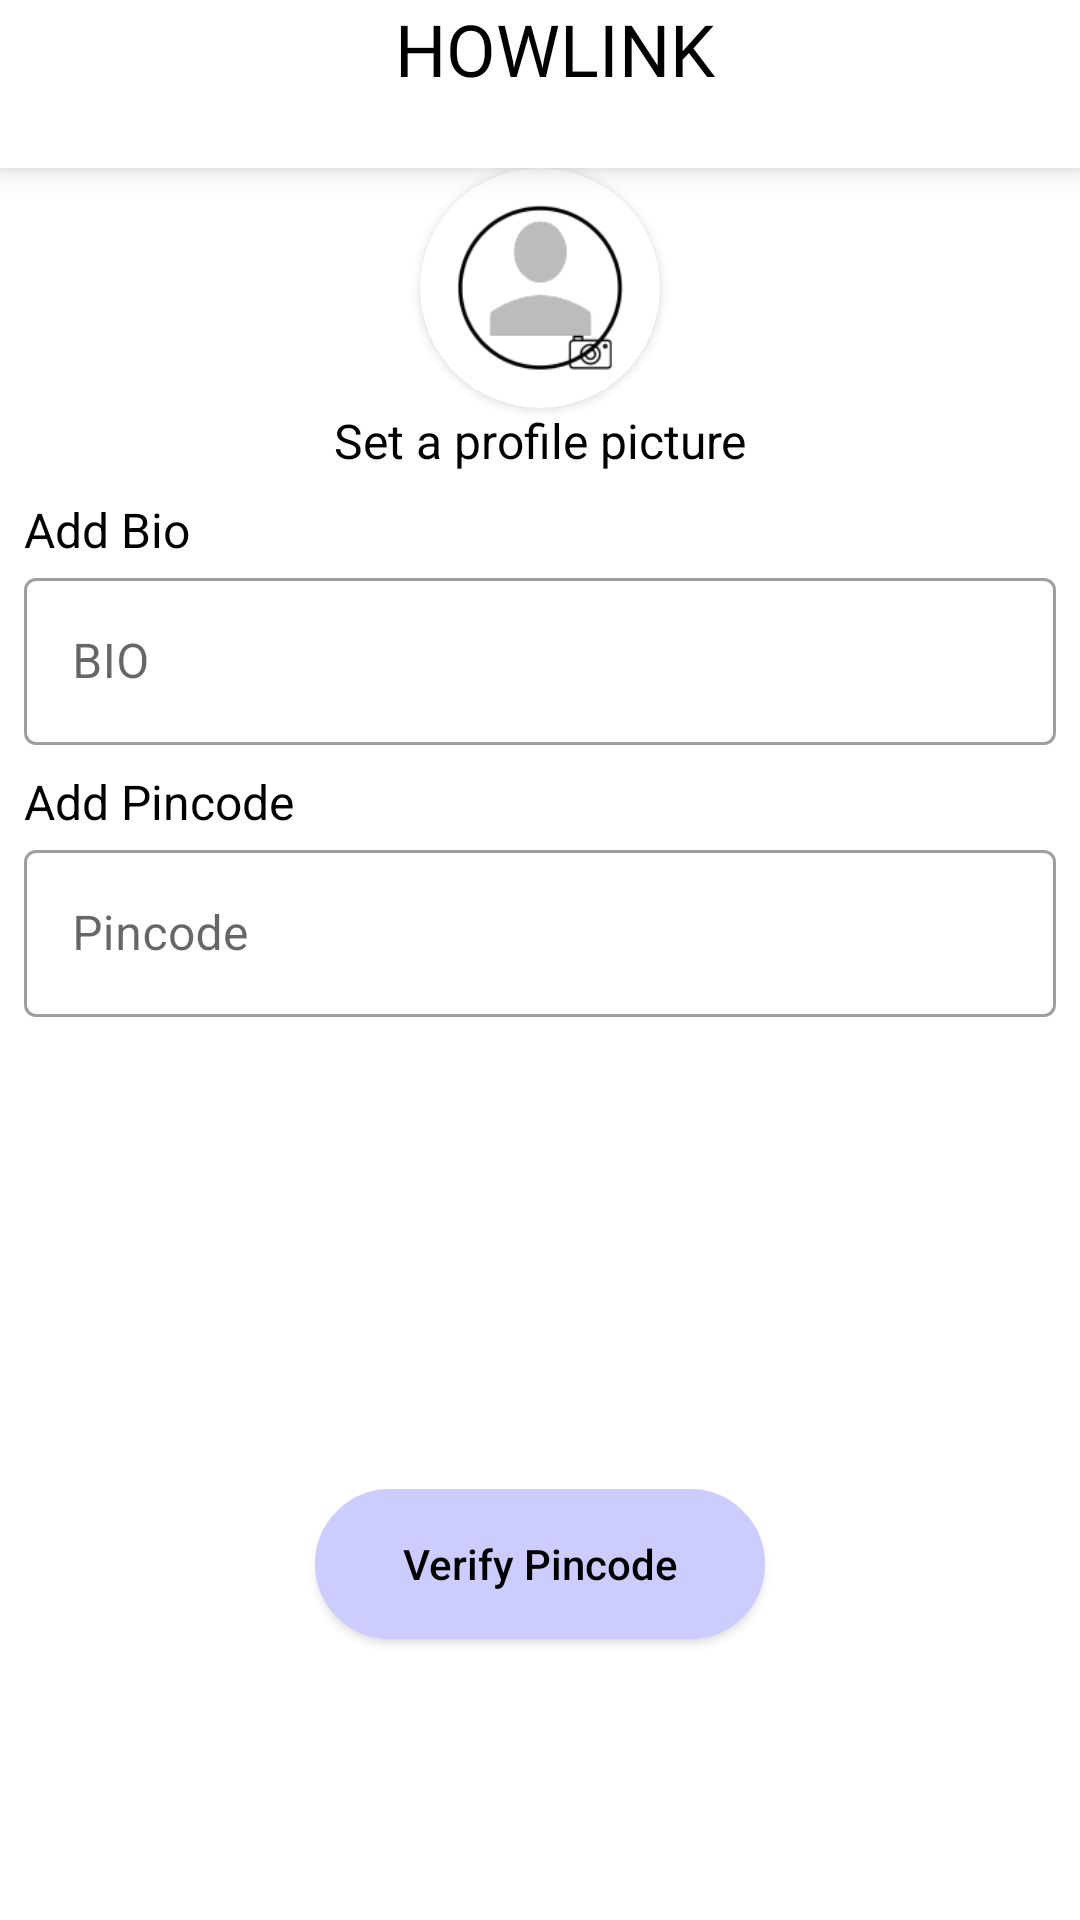

Reconstruct the res/layout file that produces this screen, plus the resources it refers to.
<!-- AndroidManifest.xml: application theme Theme.HowlinkPart3 -->
<!-- res/layout/profile_setup_activity.xml -->
<?xml version="1.0" encoding="utf-8"?>
<androidx.constraintlayout.widget.ConstraintLayout xmlns:android="http://schemas.android.com/apk/res/android"
    xmlns:app="http://schemas.android.com/apk/res-auto"
    xmlns:tools="http://schemas.android.com/tools"
    android:layout_width="match_parent"
    android:layout_height="match_parent"
    tools:context=".ui.signinworkflow.profileSetup.ProfileSetup">

    <androidx.appcompat.widget.Toolbar
        android:id="@+id/toolbar"
        android:layout_width="match_parent"
        android:layout_height="56dp"
        android:background="#fff"
        android:elevation="6dp"
        android:minHeight="?attr/actionBarSize"
        android:theme="?attr/actionBarTheme"
        app:layout_constraintTop_toTopOf="parent"
        app:layout_constraintEnd_toEndOf="parent"
        app:layout_constraintRight_toRightOf="parent"
        android:layout_alignParentTop="true">

        <RelativeLayout
            android:layout_marginRight="6dp"
            android:layout_width="match_parent"
            android:layout_height="match_parent"
            android:orientation="horizontal">
            <TextView
                android:layout_width="match_parent"
                android:layout_height="wrap_content"
                android:text="HOWLINK"
                android:gravity="bottom|center"
                android:fontFamily="@font/bowlby"
                android:textSize="24sp"

                android:textColor="@color/black"/>



        </RelativeLayout>
    </androidx.appcompat.widget.Toolbar>



    <androidx.cardview.widget.CardView
        app:layout_constraintTop_toBottomOf="@id/toolbar"
        app:layout_constraintLeft_toLeftOf="parent"
        app:layout_constraintRight_toRightOf="parent"
        android:layout_width="80dp"
        android:layout_height="80dp"
        android:elevation="12dp"
        android:id="@+id/profile_image_set"
        app:cardCornerRadius="40dp"
        android:layout_centerHorizontal="true">
    <ImageButton
        android:layout_height="80dp"
        android:layout_width="match_parent"
        android:id="@+id/profile_image_setter"
        android:onClick="openCamera"
        android:backgroundTint="#fff"
        android:src="@drawable/profile_picture"
        android:scaleType="centerCrop"/>
    </androidx.cardview.widget.CardView>

    <TextView
        android:id="@+id/profile_header"
        android:layout_width="wrap_content"
        android:layout_height="wrap_content"
        app:layout_constraintTop_toBottomOf="@id/profile_image_set"
        android:text="Set a profile picture"
        android:textColor="@color/black"
        android:textSize="16sp"
        app:layout_constraintLeft_toLeftOf="parent"
        app:layout_constraintRight_toRightOf="parent"/>

    <TextView
        android:id="@+id/bio_header"
        android:layout_width="wrap_content"
        android:layout_height="wrap_content"
        app:layout_constraintLeft_toLeftOf="parent"
        android:layout_marginLeft="8dp"
        android:layout_marginTop="8dp"
        app:layout_constraintTop_toBottomOf="@id/profile_header"
        android:text="Add Bio"
        android:textSize="16sp"
        android:textColor="@color/black"
        />

    <com.google.android.material.textfield.TextInputLayout
        android:id="@+id/bio"
        android:layout_width="match_parent"
        android:layout_height="wrap_content"
        app:layout_constraintTop_toBottomOf="@id/bio_header"
        app:layout_constraintLeft_toLeftOf="parent"
        android:layout_marginLeft="8dp"
        android:contentDescription="Bio"
        android:layout_marginRight="8dp"
        style="@style/Widget.MaterialComponents.TextInputLayout.OutlinedBox"
        >
        <com.google.android.material.textfield.TextInputEditText
            android:id="@+id/bio_edit"
            android:layout_width="match_parent"
            android:layout_height="wrap_content"
            android:hint="BIO"/>

    </com.google.android.material.textfield.TextInputLayout>


    <TextView
        android:id="@+id/pin_header"
        android:layout_width="wrap_content"
        android:layout_height="wrap_content"
        app:layout_constraintTop_toBottomOf="@id/bio"
        app:layout_constraintLeft_toLeftOf="parent"
        android:layout_marginLeft="8dp"
        android:layout_marginRight="8dp"
        android:text="Add Pincode"
        android:layout_marginTop="8dp"
        android:textSize="16sp"
        android:textColor="@color/black"/>

    <com.google.android.material.textfield.TextInputLayout
        android:id="@+id/pincode"
        android:layout_width="match_parent"
        android:layout_height="wrap_content"
        app:layout_constraintTop_toBottomOf="@id/pin_header"
        app:layout_constraintLeft_toLeftOf="parent"
        android:layout_marginLeft="8dp"
        style="@style/Widget.MaterialComponents.TextInputLayout.OutlinedBox"
        android:contentDescription="Pincode"
        android:layout_marginRight="8dp"
        app:errorEnabled="true"
        >
        <com.google.android.material.textfield.TextInputEditText
            android:id="@+id/pincode_edit"
            android:layout_width="match_parent"
            android:layout_height="wrap_content"
            android:hint="Pincode"
            android:maxLength="6"
            android:inputType="number"/>

    </com.google.android.material.textfield.TextInputLayout>

    <androidx.appcompat.widget.AppCompatTextView
        app:layout_constraintTop_toBottomOf="@+id/pincode"
        app:layout_constraintLeft_toLeftOf="parent"
        app:layout_constraintRight_toRightOf="parent"
        android:id="@+id/tehsil"
        android:textColor="@color/black"
        android:layout_marginTop="12dp"
        android:visibility="invisible"
        android:textSize="16sp"
        android:layout_width="wrap_content"
        android:layout_height="wrap_content"/>

    <androidx.appcompat.widget.AppCompatTextView
        app:layout_constraintTop_toBottomOf="@id/tehsil"
        app:layout_constraintLeft_toLeftOf="parent"
        app:layout_constraintRight_toRightOf="parent"
        android:layout_width="wrap_content"
        android:layout_marginTop="12dp"
        android:textSize="16sp"
        android:textColor="@color/black"
        android:layout_height="wrap_content"
        android:id="@+id/district"
        android:visibility="invisible"/>

    <androidx.appcompat.widget.AppCompatTextView
        app:layout_constraintTop_toBottomOf="@id/district"
        app:layout_constraintLeft_toLeftOf="parent"
        app:layout_constraintRight_toRightOf="parent"
        android:layout_width="wrap_content"
        android:layout_marginTop="12dp"
        android:textSize="16sp"
        android:textColor="@color/black"
        android:layout_height="wrap_content"
        android:id="@+id/state"
        android:visibility="invisible"/>

    <androidx.appcompat.widget.AppCompatButton
        android:id="@+id/next_button"
        android:layout_width="wrap_content"
        android:layout_height="wrap_content"
        android:background="@drawable/custom_button"
        android:text="Verify Pincode"
        android:backgroundTint="#ccccff"
        android:textAllCaps="false"
        android:textColor="@color/black"
        app:layout_constraintTop_toBottomOf="@id/state"
        app:layout_constraintLeft_toLeftOf="parent"
        app:layout_constraintRight_toRightOf="parent"
        android:layout_marginBottom="48dp"
        android:layout_marginTop="36dp"/>

    <androidx.appcompat.widget.AppCompatButton
        android:id="@+id/save_details"
        android:layout_width="wrap_content"
        android:layout_height="wrap_content"
        android:background="@drawable/custom_button"
        android:text="Save"
        android:backgroundTint="#ccccff"
        android:textAllCaps="false"
        android:visibility="gone"
        android:textColor="@color/black"
        app:layout_constraintTop_toBottomOf="@id/state"
        app:layout_constraintLeft_toLeftOf="parent"
        app:layout_constraintRight_toRightOf="parent"
        android:layout_marginBottom="48dp"
        android:layout_marginTop="36dp"/>





   





</androidx.constraintlayout.widget.ConstraintLayout>
<!-- resources referenced by this layout -->
<resources>
  <!-- drawable custom_button (drawable) -->
  <?xml version="1.0" encoding="utf-8"?>
  <shape xmlns:android="http://schemas.android.com/apk/res/android"
      android:shape = "rectangle"
      >
      <corners
          android:bottomLeftRadius="30dp"
          android:bottomRightRadius="30dp"
          android:radius="60dp"
          android:topLeftRadius="30dp"
          android:topRightRadius="30dp" />
      <solid android:color="#fff"/>
      <stroke android:width="2dp" android:color="#000" />
      <padding
          android:bottom="0dp"
          android:left="0dp"
          android:right="0dp"
          android:top="0dp" />
      <size
          android:height="50dp"
          android:width="150dp"/>
  </shape>
  <!-- drawable howlink: png bitmap (drawable, 52447 bytes) -->
  <!-- drawable profile_picture: png bitmap (drawable, 6962 bytes) -->
  <string name="transition_string">hello</string>
  <style name="Theme.HowlinkPart3" parent="Theme.MaterialComponents.DayNight.NoActionBar">
          
          <item name="colorPrimary">@color/purple_500</item>
          <item name="colorPrimaryVariant">@color/purple_700</item>
          <item name="colorOnPrimary">@color/white</item>
          
          <item name="colorSecondary">@color/teal_200</item>
          <item name="colorSecondaryVariant">@color/teal_700</item>
          <item name="colorOnSecondary">@color/black</item>
          
          <item name="android:statusBarColor" tools:targetApi="l">?attr/colorPrimaryVariant</item>
          
      </style>
  <!-- not gathered from this repository: default colours our renderer supplied (Android Studio template values) -->
  <color name="purple_500">#FF6200EE</color>
  <color name="purple_700">#FF3700B3</color>
  <color name="teal_200">#FF03DAC5</color>
  <color name="teal_700">#FF018786</color>
  <color name="black">#FF000000</color>
  <color name="white">#FFFFFFFF</color>
</resources>
